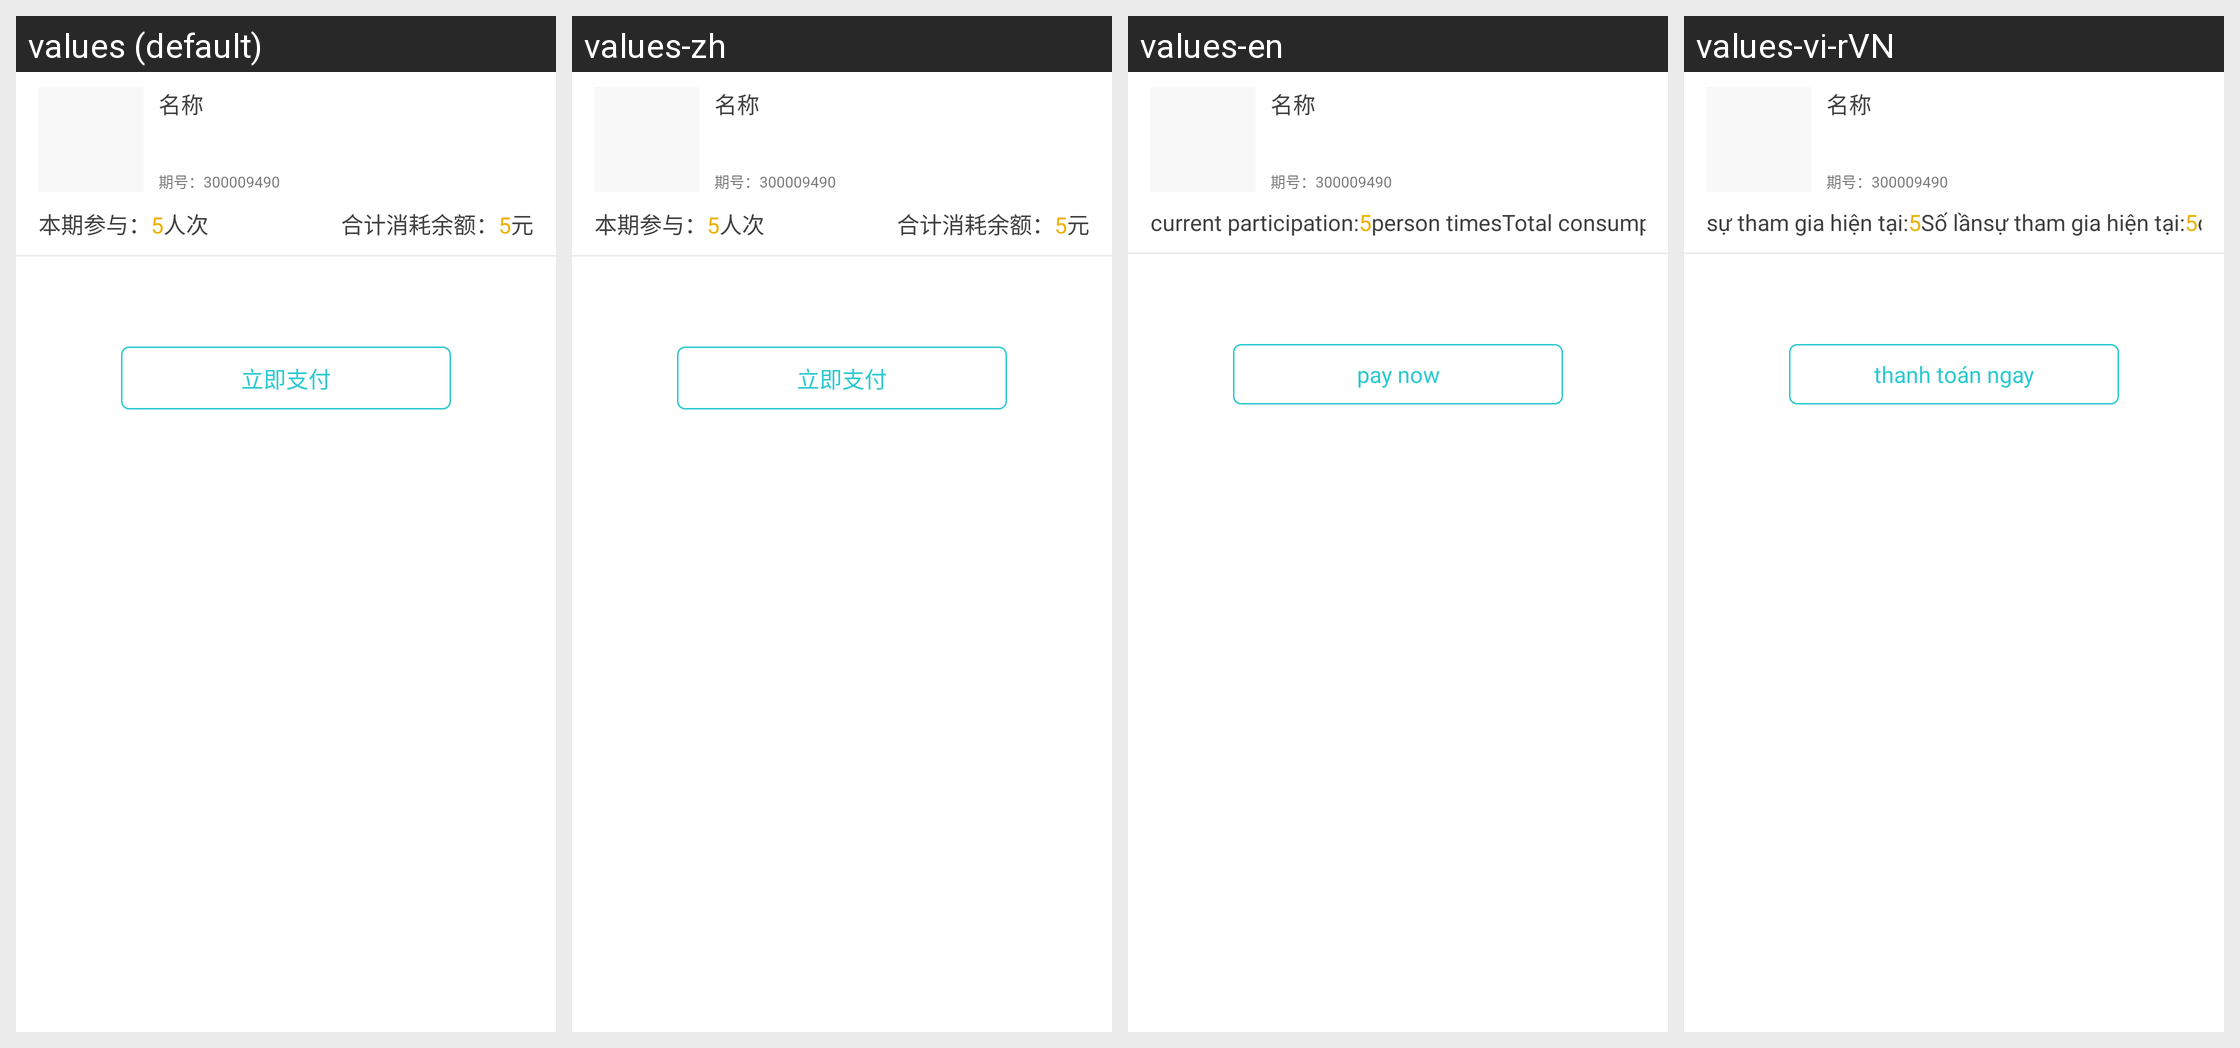

Strings drawn on this Android screen and how each of the app's shown locales translates them:
Android screen res/layout/activity_indiana_pay_order.xml rendered under 4 locales, left to right: values (default), values-zh, values-en, values-vi-rVN. Device: Nexus 5 (rendered at 1080×1920; each locale shown at half size, 540×960, under a caption strip naming it); theme AppTheme.
Other locales in the repository, not shown: values-ko.
Strings drawn on this screen, with the default value and each locale's value (text and hints the layout hard-codes, and strings that could not be matched under every locale, appear in the picture but are not listed):

robin114
  values: 本期参与：
  values-zh: 本期参与：
  values-en: current participation:
  values-vi-rVN: sự tham gia hiện tại:

person_times
  values: 人次
  values-zh: 人次
  values-en: person times
  values-vi-rVN: Số lần

robin116
  values: 合计消耗余额：
  values-zh: 合计消耗余额：
  values-en: Total consumption balance:
  values-vi-rVN: sự tham gia hiện tại:

robin117
  values: 立即支付
  values-zh: 立即支付
  values-en: pay now
  values-vi-rVN: thanh toán ngay
